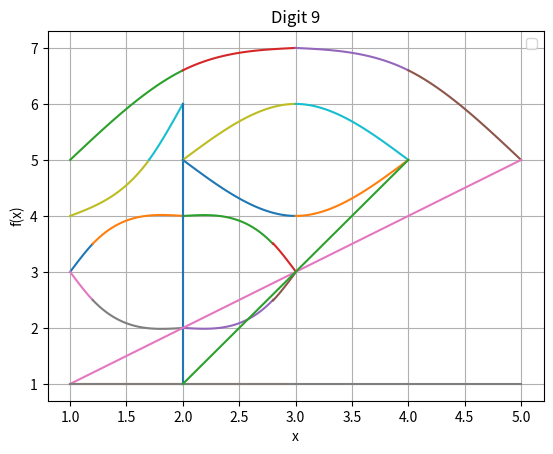

The script that saved this image:
import numpy as np
import matplotlib.pyplot as plt

# for digit 0
# part1
def f1(x):
    return -4.6875 * x**3 + 1.4063 * 10**1 * x**2 - 1.1375 * 10**1 * x + 5.0000

def f2(x):
    return 1.1719 * x**3 - 7.0313 * x**2 + 1.3938 * 10**1 * x - 5.1250

x1 = np.linspace(1, 1.2, 100)
x2 = np.linspace(1.2, 2, 100)

y1 = f1(x1)
y2 = f2(x2)

plt.plot(x1, y1)
plt.plot(x2, y2)

# part2
def f1(x):
    return -1.1719 * x**3 + 7.0313 * x**2 - 1.3938 * 10**1 * x + 1.3125 * 10**1

def f2(x):
    return 4.6875 * x**3 - 4.2188 * 10**1 * x**2 + 1.2388 * 10**2 * x - 1.1550 * 10**2

x1 = np.linspace(2, 2.8, 100)
x2 = np.linspace(2.8, 3, 100)

y1 = f1(x1)
y2 = f2(x2)

plt.plot(x1, y1)
plt.plot(x2, y2)

# part3
def f1(x):
    return 1.1719 * x**3 - 7.0313 * x**2 + 1.3938 * 10**1 * x - 7.1250

def f2(x):
    return -4.6875 * x**3 + 4.2188 * 10**1 * x**2 - 1.2388 * 10**2 * x + 1.2150 * 10**2

x1 = np.linspace(2, 2.8, 100)
x2 = np.linspace(2.8, 3, 100)

y1 = f1(x1)
y2 = f2(x2)

plt.plot(x1, y1)
plt.plot(x2, y2)

# part4
def f1(x):
    return 4.6875 * x**3 - 1.4063 * 10**1 * x**2 + 1.1375 * 10**1 * x + 1.0000

def f2(x):
    return -1.1719 * x**3 + 7.0313 * x**2 - 1.3938 * 10**1 * x + 1.1125 * 10**1

x1 = np.linspace(1, 1.2, 100)
x2 = np.linspace(1.2, 2, 100)

y1 = f1(x1)
y2 = f2(x2)

plt.plot(x1, y1)
plt.plot(x2, y2)

plt.xlabel('x')
plt.ylabel('f(x)')
plt.title('Digit 0')
plt.legend()
plt.grid(True)
plt.show()

############################################################

# for digit 1
# part1

def f1(x):
    return 1.3605 * x**3 - 4.0816 * x**2 + 4.8435 * x + 1.8776

def f2(x):
    return -3.1746 * x**3 + 1.9048 * 10**1 * x**2 - 3.4476 * 10**1 * x + 2.4159 * 10**1

x1 = np.linspace(1, 1.7, 100)
x2 = np.linspace(1.7, 2, 100)

y1 = f1(x1)
y2 = f2(x2)

plt.plot(x1, y1)
plt.plot(x2, y2)

# part2
y = np.linspace(1, 6, 100)
x = np.full_like(y, 2)

plt.plot(x, y)

# part3
x = np.linspace(1, 3, 100)
y = np.full_like(x, 1)


plt.plot(x, y)

plt.xlabel('x')
plt.ylabel('f(x)')
plt.title('Digit 1')
plt.legend()
plt.grid(True)
plt.show()

############################################################

# for digit 2
# part1

def f1(x):
    return -3.0000 * 10**(-1) * x**3 + 9.0000 * 10**(-1) * x**2 + 1.0000 * x + 3.4000

def f2(x):
    return 3.0000 * 10**(-1) * x**3 - 2.7000 * x**2 + 8.2000 * x - 1.4000

x1 = np.linspace(1, 2, 100)
x2 = np.linspace(2, 3, 100)

y1 = f1(x1)
y2 = f2(x2)

plt.plot(x1, y1)
plt.plot(x2, y2)

# part2

def f1(x):
    return -3.0000 * 10**(-1) * x**3 + 2.7000 * x**2 - 8.2000 * x + 1.5400 * 10**(1)

def f2(x):
    return 3.0000 * 10**(-1) * x**3 - 4.5000 * x**2 + 2.0600 * 10**(1) * x - 2.3000 * 10**(1)

x1 = np.linspace(3, 4, 100)
x2 = np.linspace(4, 5, 100)

y1 = f1(x1)
y2 = f2(x2)

plt.plot(x1, y1)
plt.plot(x2, y2)

# part3 

x = np.linspace(1, 5, 100)

y = x

plt.plot(x, y)

# part4

x = np.linspace(1, 5, 100)

y = np.full_like(x, 1)

plt.plot(x, y)

plt.xlabel('x')
plt.ylabel('f(x)')
plt.title('Digit 2')
plt.legend()
plt.grid(True)
plt.show()

############################################################

# for digit 9
# part1

def f1(x):
    return -5.0000 * 10**(-1) * x**3 + 3.0000 * x**2 - 4.5000 * x + 6.0000

def f2(x):
    return 5.0000 * 10**(-1) * x**3 - 6.0000 * x**2 + 2.2500 * 10**(1) * x - 2.1000 * 10**(1)

x1 = np.linspace(2, 3, 100)
x2 = np.linspace(3, 4, 100)

y1 = f1(x1)
y2 = f2(x2)

plt.plot(x1, y1)
plt.plot(x2, y2)

# part2
def f1(x):
    return 5.0000 * 10**(-1) * x**3 - 3.0000 * x**2 + 4.5000 * x + 4.0000

def f2(x):
    return -5.0000 * 10**(-1) * x**3 + 6.0000 * x**2 - 2.2500 * 10**(1) * x + 3.1000 * 10**(1)

x1 = np.linspace(2, 3, 100)
x2 = np.linspace(3, 4, 100)

y1 = f1(x1)
y2 = f2(x2)

plt.plot(x1, y1)
plt.plot(x2, y2)

# part2 

x = np.linspace(2, 4, 100)

y = 2 * x - 3

plt.plot(x, y)

plt.xlabel('x')
plt.ylabel('f(x)')
plt.title('Digit 9')
plt.legend()
plt.grid(True)
plt.show()

